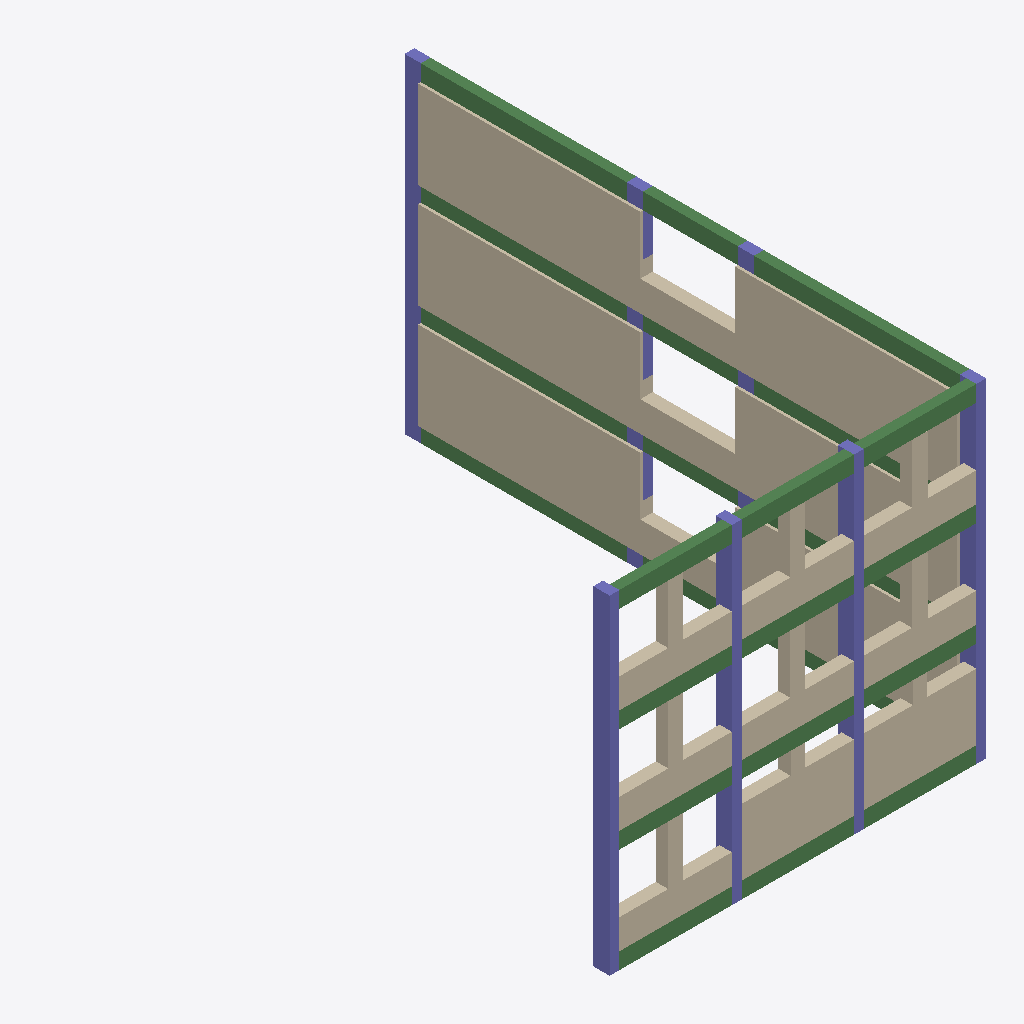
Isometric view of an IFC building model (IFC-SPF (STEP), schema IFC2X3, length unit metre), seen from the south-west, elements coloured by IFC class: 24 beams (green), 21 columns (violet), 6 walls (beige).
Extent 11.5 m × 17.5 m × 10.1 m (x, y, z). Storeys (1): VCLab at 0.00 m. Elements (51): 24 IfcBeam, 21 IfcColumn, 6 IfcWall.

HEADER;
FILE_DESCRIPTION(('ViewDefinition [CoordinationView]'),'2;1');
FILE_NAME('','2015-06-02T11:12:34',(''),(''),'IfcOpenShell 0.5.0-dev','IfcOpenShell 0.5.0-dev','');
FILE_SCHEMA(('IFC2X3'));
ENDSEC;
DATA;
#15=IFCPROJECT('1cMew$NHz5C8zDKhspExex',#5,'EaSTBIM',$,$,$,$,(#10),#14);
#17=IFCSITE('1RwLaM5ujFuQRE7kEtuyeI',#5,'Technion',$,$,#16,$,$,.ELEMENT.,$,$,$,$,$);
#20=IFCBUILDING('1ycQM_l75FR8wqDMMzrnKS',#5,'NBRI',$,$,#19,$,$,.ELEMENT.,$,$,$);
#23=IFCBUILDINGSTOREY('0QuZ4JUBnEOfsN2MqW6uwN',#5,'VCLab',$,$,#22,$,$,.ELEMENT.,$);
#3420=IFCWALL('1LNRMv0001mZ4qCp8oC3Gt',#5,'6499',$,'IfcWall',#3337,#3419,$);
#3330=IFCWALL('1LNRMv0001oJ4qCp8oC3Gt',#5,'6479',$,'IfcWall',#3247,#3329,$);
#2736=IFCWALL('1LNRMv0001xp4qCp8oC3Gt',#5,'6151',$,'IfcWall',#2653,#2735,$);
#2644=IFCWALL('1LNRMv00022p4qCp8oC3Gt',#5,'6066',$,'IfcWall',#2401,#2643,$);
#2986=IFCWALL('1LNRMv0001x34qCp8oC3Gt',#5,'6301',$,'IfcWall',#2743,#2985,$);
#3238=IFCWALL('1LNRMv0001sJ4qCp8oC3Gt',#5,'6423',$,'IfcWall',#2995,#3237,$);
#2124=IFCBEAM('1LNRMv0003P34qCp8oC3Gt',#5,'4616',$,$,#2077,#2123,$);
#2178=IFCBEAM('1LNRMv0003O34qCp8oC3Gt',#5,'4625',$,$,#2131,#2177,$);
#720=IFCCOLUMN('1LNRMv0006j34qCp8oC3Gt',#5,'2549',$,'IfcColumn',#673,#719,$);
#2340=IFCBEAM('1LNRMv0003L34qCp8oC3Gt',#5,'4652',$,$,#2293,#2339,$);
#2232=IFCBEAM('1LNRMv0003N34qCp8oC3Gt',#5,'4634',$,$,#2185,#2231,$);
#2286=IFCBEAM('1LNRMv0003M34qCp8oC3Gt',#5,'4643',$,$,#2239,#2285,$);
#2070=IFCCOLUMN('1LNRMv0003a34qCp8oC3Gt',#5,'4520',$,'IfcColumn',#2023,#2069,$);
#72=IFCBEAM('1LNRMv0007TJ4qCp8oC3Gt',#5,'310',$,$,#25,#71,$);
#774=IFCBEAM('1LNRMv0006Y34qCp8oC3Gt',#5,'2645',$,$,#727,#773,$);
#1476=IFCBEAM('1LNRMv0004z34qCp8oC3Gt',#5,'3739',$,$,#1429,#1475,$);
#1422=IFCCOLUMN('1LNRMv0005834qCp8oC3Gt',#5,'3643',$,'IfcColumn',#1375,#1421,$);
#2394=IFCBEAM('1LNRMv0002h34qCp8oC3Gt',#5,'5020',$,$,#2347,#2393,$);
#2016=IFCCOLUMN('1LNRMv0003b34qCp8oC3Gt',#5,'4512',$,'IfcColumn',#1969,#2015,$);
#1962=IFCCOLUMN('1LNRMv0003c34qCp8oC3Gt',#5,'4504',$,'IfcColumn',#1915,#1961,$);
#1908=IFCCOLUMN('1LNRMv0003d34qCp8oC3Gt',#5,'4496',$,'IfcColumn',#1861,#1907,$);
#666=IFCCOLUMN('1LNRMv0006k34qCp8oC3Gt',#5,'2541',$,'IfcColumn',#619,#665,$);
#1368=IFCCOLUMN('1LNRMv0005934qCp8oC3Gt',#5,'3635',$,'IfcColumn',#1321,#1367,$);
#1314=IFCCOLUMN('1LNRMv0005A34qCp8oC3Gt',#5,'3627',$,'IfcColumn',#1267,#1313,$);
#1260=IFCCOLUMN('1LNRMv0005B34qCp8oC3Gt',#5,'3619',$,'IfcColumn',#1213,#1259,$);
#990=IFCBEAM('1LNRMv0006U34qCp8oC3Gt',#5,'2681',$,$,#943,#989,$);
#1692=IFCBEAM('1LNRMv0004v34qCp8oC3Gt',#5,'3775',$,$,#1645,#1691,$);
#288=IFCBEAM('1LNRMv0007YJ4qCp8oC3Gt',#5,'474',$,$,#241,#287,$);
#180=IFCBEAM('1LNRMv0007WJ4qCp8oC3Gt',#5,'371',$,$,#133,#179,$);
#882=IFCBEAM('1LNRMv0006W34qCp8oC3Gt',#5,'2663',$,$,#835,#881,$);
#1584=IFCBEAM('1LNRMv0004x34qCp8oC3Gt',#5,'3757',$,$,#1537,#1583,$);
#234=IFCBEAM('1LNRMv0007XJ4qCp8oC3Gt',#5,'421',$,$,#187,#233,$);
#936=IFCBEAM('1LNRMv0006V34qCp8oC3Gt',#5,'2672',$,$,#889,#935,$);
#1638=IFCBEAM('1LNRMv0004w34qCp8oC3Gt',#5,'3766',$,$,#1591,#1637,$);
#396=IFCCOLUMN('1LNRMv0006r34qCp8oC3Gt',#5,'2484',$,'IfcColumn',#349,#395,$);
#1530=IFCBEAM('1LNRMv0004y34qCp8oC3Gt',#5,'3748',$,$,#1483,#1529,$);
#1800=IFCCOLUMN('1LNRMv0003h34qCp8oC3Gt',#5,'4463',$,'IfcColumn',#1753,#1799,$);
#612=IFCCOLUMN('1LNRMv0006l34qCp8oC3Gt',#5,'2533',$,'IfcColumn',#565,#611,$);
#558=IFCCOLUMN('1LNRMv0006m34qCp8oC3Gt',#5,'2525',$,'IfcColumn',#511,#557,$);
#1098=IFCCOLUMN('1LNRMv0005G34qCp8oC3Gt',#5,'3578',$,'IfcColumn',#1051,#1097,$);
#1044=IFCBEAM('1LNRMv0005q34qCp8oC3Gt',#5,'3111',$,$,#997,#1043,$);
#1746=IFCBEAM('1LNRMv0004F34qCp8oC3Gt',#5,'4161',$,$,#1699,#1745,$);
#3474=IFCCOLUMN('1LNRMv0001ep4qCp8oC3Gt',#5,'6577',$,'IfcColumn',#3427,#3473,$);
#450=IFCCOLUMN('1LNRMv0006q34qCp8oC3Gt',#5,'2493',$,'IfcColumn',#403,#449,$);
#1152=IFCCOLUMN('1LNRMv0005F34qCp8oC3Gt',#5,'3587',$,'IfcColumn',#1105,#1151,$);
#828=IFCBEAM('1LNRMv0006X34qCp8oC3Gt',#5,'2654',$,$,#781,#827,$);
#342=IFCBEAM('1LNRMv00086J4qCp8oC3Gt',#5,'2093',$,$,#295,#341,$);
#1854=IFCCOLUMN('1LNRMv0003e34qCp8oC3Gt',#5,'4488',$,'IfcColumn',#1807,#1853,$);
#126=IFCBEAM('1LNRMv0007VJ4qCp8oC3Gt',#5,'338',$,$,#79,#125,$);
#1206=IFCCOLUMN('1LNRMv0005C34qCp8oC3Gt',#5,'3611',$,'IfcColumn',#1159,#1205,$);
#504=IFCCOLUMN('1LNRMv0006n34qCp8oC3Gt',#5,'2517',$,'IfcColumn',#457,#503,$);
ENDSEC;